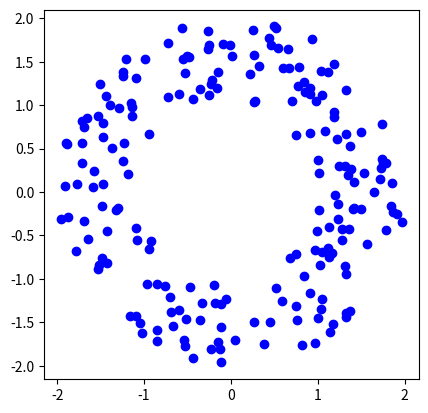

Here is the Python script that generated this plot:
# This file contains methods to generate various point distributions. 
# Most of these are sourced from Jon Bentley's experimental TSP paper:
#
#       Bentley, Jon Jouis. "Fast algorithms for geometric traveling salesman problems."
#       ORSA Journal on computing 4.4 (1992): 387-411.
#
# The methods coming from Bentley's article are labaled as such.

import matplotlib.pyplot as plt
import scipy as sp
import numpy as np
import sys, os, time, random

##-------------------------------------------------------------------------
def pts_uni(numpts, xlim=[0,1], ylim=[0,1]):
    """
    Bentley #1. Uniform within the a rectangle of with specificed limits 
    on x and y coordintes. default is unit-square
    """
    xs = xlim[0] + abs(xlim[1]-xlim[0])*np.random.random(numpts)
    ys = ylim[0] + abs(ylim[1]-ylim[0])*np.random.random(numpts)
    return np.asarray(list(zip(xs,ys)))

##-------------------------------------------------------------------------
def pts_annulus(numpts, r_inner=1.0, r_outer=2.0, numrings=10, theta=np.pi/6):
    """ Place points on consecutive nested concentric circles, with points 
    on each circle differing from previous circle by a scaling and rotation. 
    All circles have the same number of points on them
    """
    numptsperring = numpts//numrings
    numptsrem     = numpts%numrings
    
    xunit = np.cos( [k * 2.0*np.pi/numptsperring  for k in range(numptsperring)] )
    yunit = np.sin( [k * 2.0*np.pi/numptsperring  for k in range(numptsperring)] )
    pts   = []
    
    radii  = np.linspace(r_inner,r_outer,numrings)
    
    for r,k in zip(radii, range(len(radii))) :
        print(r,k)
        xs = r*xunit
        ys = r*yunit
        
        for x,y in zip(xs,ys):
             rotmat =  np.asarray([[np.cos(theta), -np.sin(theta)], [np.sin(theta), np.cos(theta)]])
             xt,yt  =  np.linalg.matrix_power(rotmat,k).dot(np.asarray([x,y]))
             pts.append(r*np.asarray([xt,yt]))

    # place them uniformly on a disk with radius somewhere between the inner and outer radius
    if numptsrem:
        xrem = (1.0 + r_outer/r_inner)/2.0  * r_inner * np.cos( [k*2*np.pi/numptsrem  for k in range(numptsrem)] )
        yrem = (1.0 + r_outer/r_inner)/2.0  * r_inner * np.sin( [k*2*np.pi/numptsrem  for k in range(numptsrem)] )
        pts.extend(list(zip(xrem,yrem)))
    return np.asarray(pts)


##-------------------------------------------------------------------------
def pts_annulus_random(numpts, r_inner=1.0, r_outer=2.0):

    pts = []
    while(len(pts)<numpts):
      x,y = - r_outer  + 2*r_outer * np.random.random(2)
      normpt = np.linalg.norm(np.asarray([x,y]))
      if normpt < r_outer and normpt > r_inner:
            pts.append(np.asarray([x,y]))
      else:
            continue
    return np.asarray(pts)

##-------------------------------------------------------------------------
def pts_ball(numpts, r=1):
    """
    Bentley #3. Uniform inside a circle of radius r
    """
    xs,ys = [],[]
    pts   = []
    
    while(len(pts)<numpts):
        x,y = -r + 2*r*np.random.random(2)
        if x**2 + y**2 < r**2:
            pts.append(np.asarray([x,y]))
        else:
            continue
    return np.asarray(pts)

##-------------------------------------------------------------------------
def pts_clusnorm(numpts, numclus=10 , mu=0,sigma=0.05):
    """
    Bentley #4. Choose numclus points from U[0,1]^2 then put 
    Normal(mu,sigma) at each
    """
    cluspts = pts_uni(numclus, xlim=[0,1], ylim=[0,1])
    pts     = []
    numptsrem = numpts%numclus
   
    for pt in cluspts:
        normal_pts_x = np.random.normal(loc=mu,scale=sigma,size=numpts//numclus)
        normal_pts_y = np.random.normal(loc=mu,scale=sigma,size=numpts//numclus)
        normal_pts   = np.asarray(list(zip(normal_pts_x, normal_pts_y)))
        for n in normal_pts:
            pts.append(n+pt)
    
    if numptsrem:
        tmp = pts_uni(numptsrem,xlim=[0,1],ylim=[0,1])
        for pt in tmp:
            pts.append(pt)

    return np.asarray(pts)
        
##-------------------------------------------------------------------------
def pts_cubediam(numpts):
    """
    Bentley #5. x = y = U[0,1]. i.e. points are randomly chosen 
    along the diagonal of a square (called cube in bentley speak)
    """
    xs = np.random.random(numpts)
    ys = xs
    return np.asarray(list(zip(xs,ys)))

##-------------------------------------------------------------------------
def pts_corners(numpts,numpolyverts=4,s=0.7):
    """
    Bentley #7. Uniform distribution at the vertices of a regular polygon 
    with `numpolyverts` vertices
    """
    vx = [2.0 * np.cos(k*2.0*np.pi/numpolyverts) for k in range(numpolyverts)]
    vy = [2.0 * np.sin(k*2.0*np.pi/numpolyverts) for k in range(numpolyverts)]

    numptsrem  = numpts%numpolyverts
    pts = []

    for x,y in zip(vx,vy):
        basept = np.asarray([x,y])
        rx = -s + 2*s * np.random.uniform(size=numpts//numpolyverts)
        ry = -s + 2*s * np.random.uniform(size=numpts//numpolyverts)
        tmp = [basept + pt for pt in np.asarray(list(zip(rx,ry)))]
        for t in tmp:
            pts.append(t)

    if numptsrem:
        tmp = pts_uni(numptsrem,xlim=[0,1],ylim=[0,1])
        for pt in tmp:
            pts.append(pt)

    assert len(pts) == numpts, "length of pts array should be the same as numpts returned"
    return np.asarray(pts)
##-------------------------------------------------------------------------
def pts_grid(numpts):
    """
    Bentley #8. Choose numpts from a square grid that contains about 1.3*numpts points
    """
    g = int(np.ceil(np.sqrt(1.3*numpts))) # grid size is `g x g (approx equal to) 1.3*N `
    pts = []
    for x in range(g):
        for y in range(g):
            pts.append(np.asarray([x,y]))
    ridxs = np.random.choice(list(range(numpts)), numpts)
    pts   = [pts[r] for r in ridxs]
    return np.asarray(perturb_pts(pts))

##-------------------------------------------------------------------------
def pts_normal(numpts, mu=0.5, sigma=1):
    """
    Bentley #9. Each dimension independent from N(mu,sigma)
    """
    xs = np.random.normal(loc=mu, scale=sigma,size=numpts)
    ys = np.random.normal(loc=mu, scale=sigma,size=numpts)
    return np.asarray(list(zip(xs,ys)))

##-------------------------------------------------------------------------
def pts_spokes(numpts):
    """
    Bentley #10. N/2 points at (U[0,1],1/2) 
    and N/2 points at (1/2,U[0,1])
    """
    nh   = numpts//2
    nrem = numpts-nh
    
    pts1 = [np.asarray([r,0.5]) for r in np.random.uniform(size=nh)]
    pts2 = [np.asarray([0.5,r]) for r in np.random.uniform(size=nh)]

    pts = pts1+pts2
    return np.asarray(pts)
    
##-------------------------------------------------------------------------
def pts_concentric_circular_points(numpts, numrings):
    numpts_per_ring = int(numpts/numrings)
    points = []
    center = np.asarray([0.5,0.5])
    for ring in range(numrings):
        radius = (ring+1)*0.5/(numrings+1)
        print("Radius computed is ", radius)
        angles = [idx * 2*np.pi/numpts_per_ring for idx in range(numpts_per_ring)]
        xs = [center[0] + radius * np.cos(theta) for theta in angles ]
        ys = [center[1] + radius * np.sin(theta) for theta in angles ]
        points.extend([np.asarray(pt) for pt in zip(xs,ys)])

    num_points_rem = numpts%numrings
    if num_points_rem != 0:
        xrs = np.random.rand(num_points_rem)
        yrs = np.random.rand(num_points_rem)
        points.extend([np.asarray(pt) for pt in zip(xrs,yrs)])
    return points

#########################
# Auxiliary functions
#########################
def perturb_pts(points,xptb=0.001, yptb=0.001):
    """ For randomly perturbing (uniformly) the x coordinate and ycoordinate of points
    within an interval [x-xptb, x+xptb] and [y-yptb,y+yptb] for all points
    Useful if we want to tweak an underlying point-distribution to remove degeneracies
    """
    points = np.asarray(points)
    dxs    = -xptb + 2*xptb*np.random.random(len(points))
    dys    = -yptb + 2*yptb*np.random.random(len(points))
    dps    = np.asarray(list(zip(dxs,dys)))
    points = points + dps
    return points

def render_points(ax,pts):
    xs = [ x for (x,_) in pts]
    ys = [ y for (_,y) in pts]
    ax.set_aspect(1.0)
    ax.plot(xs,ys,'bo')

def main():
    #pts = pts_uni(numpts=200)
    #pts = pts_ball(numpts=200)
    #pts = pts_cubediam(numpts=200)
    #pts = pts_normal(numpts=200)
    #pts = pts_grid(numpts=200)
    #pts = pts_clusnorm(numpts=200)
    #pts = pts_concentric_circular_points(numpts=200,numrings=4)
    #pts = pts_spokes(numpts=200)
    #pts = pts_annulus(numpts=200)
    pts = pts_annulus_random(numpts=200)
    fig, ax = plt.subplots()
    render_points(ax,pts)
    plt.show()

if __name__=="__main__":
    main()
